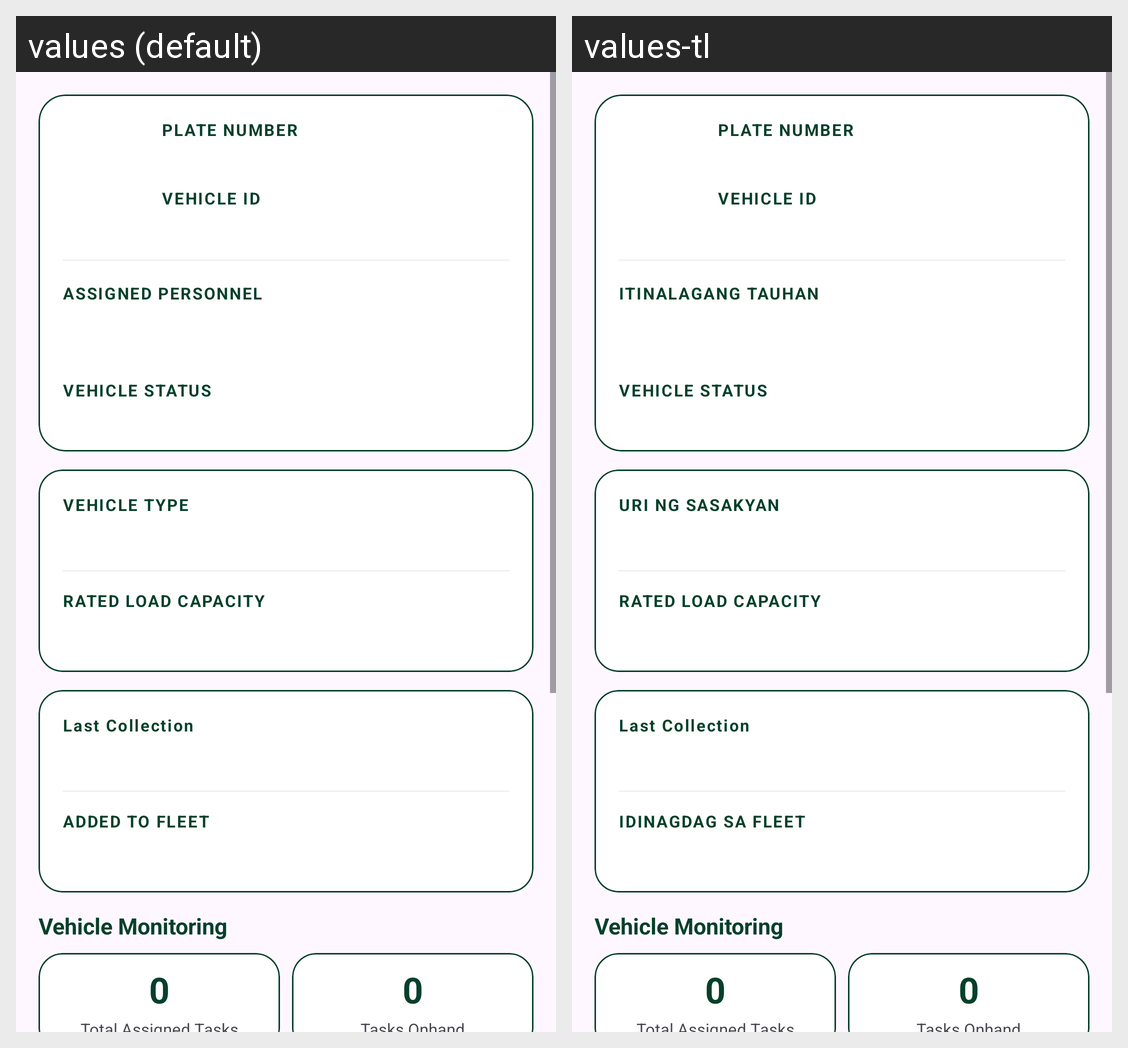

Translations of the strings shown on this Android screen, per locale in the grid:
Android screen res/layout/fragment_vehicle_details.xml rendered under 2 locales, left to right: values (default), values-tl. Device: Nexus 5 (rendered at 1080×1920; each locale shown at half size, 540×960, under a caption strip naming it); theme Theme.MyEcoWatch1.
Strings drawn on this screen, with the default value and each locale's value (text and hints the layout hard-codes, and strings that could not be matched under every locale, appear in the picture but are not listed):

personnel_assigned_personnel
  values: Assigned Personnel
  values-tl: Itinalagang Tauhan

vehicle_type_label
  values: Vehicle type
  values-tl: Uri ng sasakyan

vehicle_rated_load_label
  values: Rated load capacity
  values-tl: Rated load capacity

vehicle_added_label
  values: Added to fleet
  values-tl: Idinagdag sa fleet

reporter_zero_value
  values: 0
  values-tl: 0
